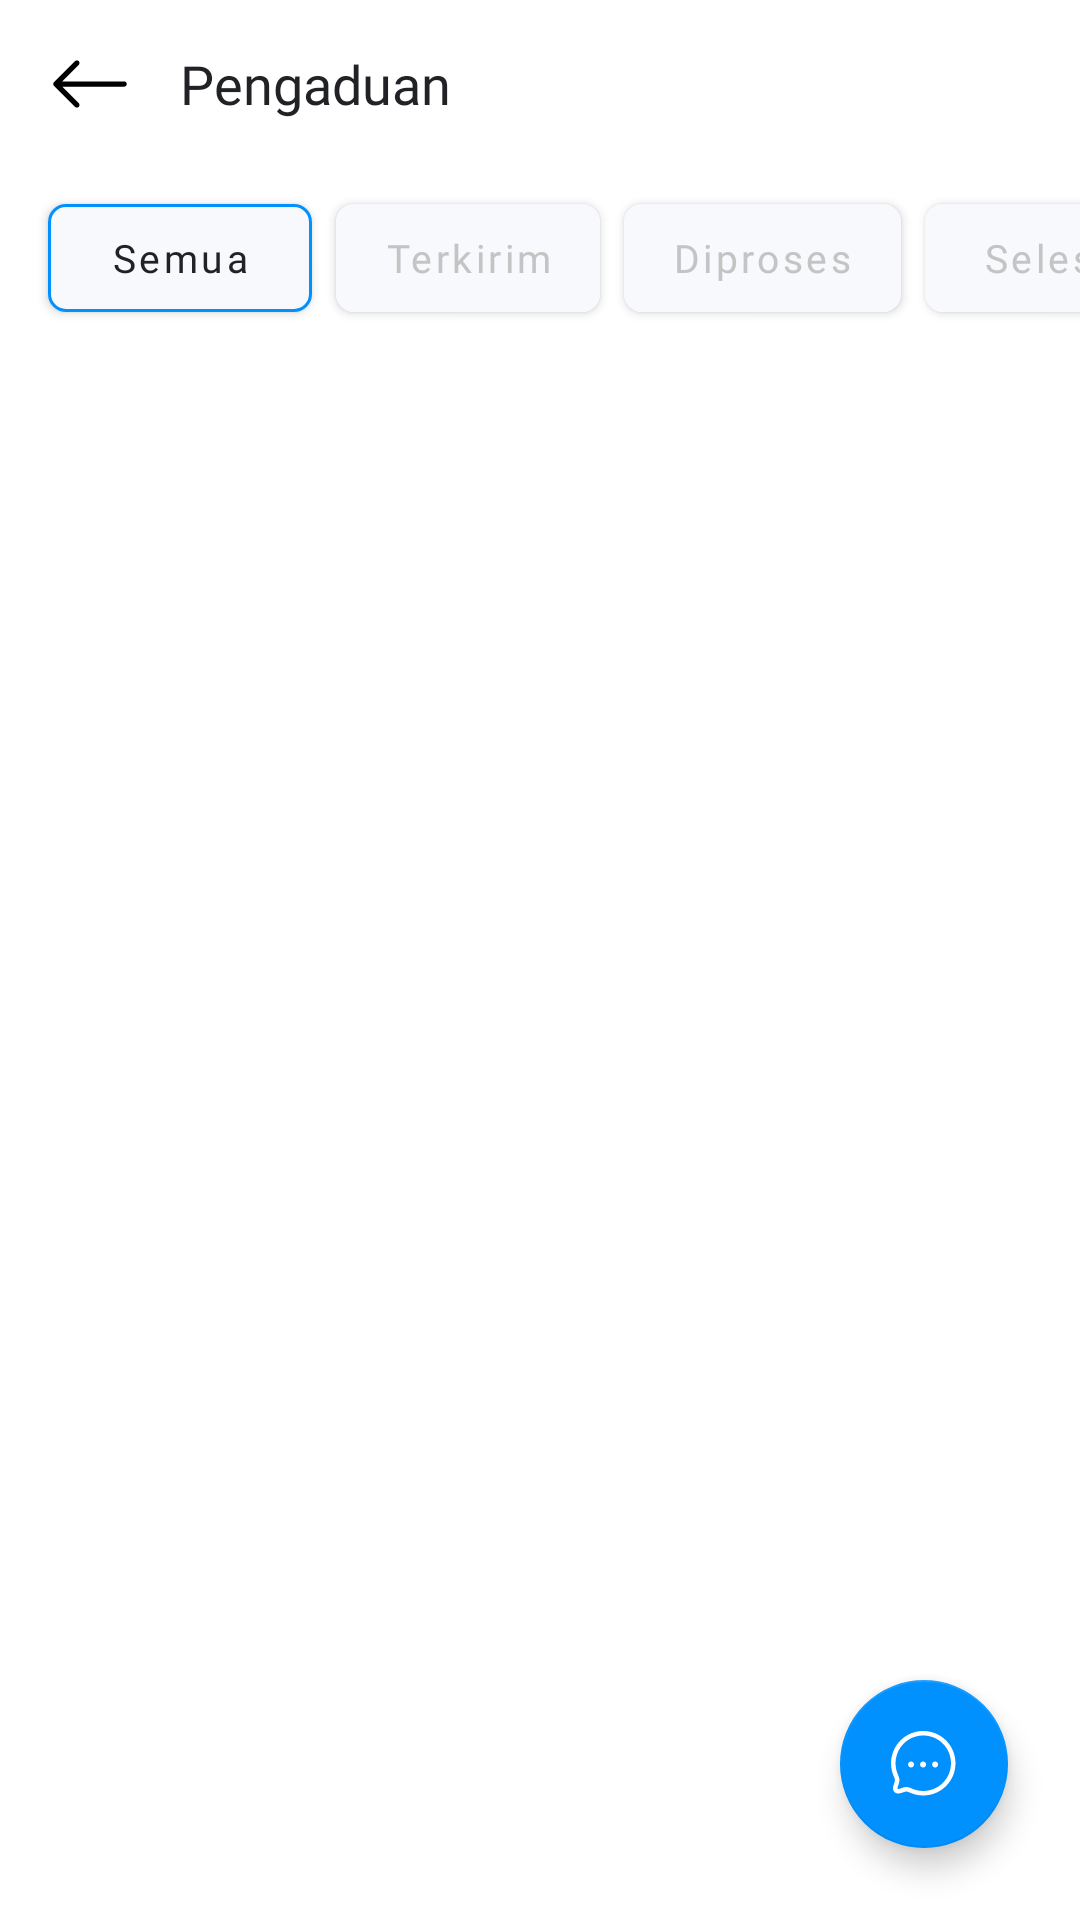

The Android layout XML behind this screen, and the referenced resources:
<!-- AndroidManifest.xml: application theme Theme.SmartWaterMeter -->
<!-- res/layout/fragment_pengaduan_user.xml -->
<?xml version="1.0" encoding="utf-8"?>
<RelativeLayout xmlns:android="http://schemas.android.com/apk/res/android"
    xmlns:app="http://schemas.android.com/apk/res-auto"
    xmlns:tools="http://schemas.android.com/tools"
    android:layout_width="match_parent"
    android:layout_height="match_parent"
    tools:context=".ui.user.UserPengaduanFragment">

    <com.google.android.material.appbar.AppBarLayout
        android:id="@+id/appBar"
        android:layout_width="match_parent"
        android:layout_height="wrap_content">

        <androidx.appcompat.widget.Toolbar
            android:id="@+id/toolbar"
            android:layout_width="match_parent"
            android:layout_height="?attr/actionBarSize"
            android:background="@color/white"
            app:layout_scrollFlags="scroll|enterAlways">

            <RelativeLayout
                android:layout_width="match_parent"
                android:layout_height="wrap_content"
                android:layout_marginEnd="16dp">

                <ImageView
                    android:id="@+id/imgBack"
                    android:layout_width="28dp"
                    android:layout_height="match_parent"
                    android:layout_centerVertical="true"
                    android:contentDescription="@string/back"
                    android:src="@drawable/ic_arrow_left" />

                <TextView
                    style="@style/TitleToolbar"
                    android:layout_width="wrap_content"
                    android:layout_height="wrap_content"
                    android:layout_toEndOf="@id/imgBack"
                    android:text="@string/pengaduan" />
            </RelativeLayout>
        </androidx.appcompat.widget.Toolbar>

    </com.google.android.material.appbar.AppBarLayout>

    <HorizontalScrollView
        android:id="@+id/sortir"
        android:layout_width="match_parent"
        android:layout_height="wrap_content"
        android:layout_below="@id/appBar"
        android:layout_marginTop="6dp"
        android:layout_marginBottom="6dp"
        android:scrollbars="none">

        <LinearLayout
            android:layout_width="wrap_content"
            android:layout_height="wrap_content"
            android:orientation="horizontal">

            <com.google.android.material.button.MaterialButton
                android:id="@+id/btnHistoryAll"
                style="@style/ButtonStyle3"
                android:layout_marginStart="16dp"
                android:text="@string/all"
                android:textColor="@color/primary_text"
                app:strokeColor="@color/primary" />

            <com.google.android.material.button.MaterialButton
                android:id="@+id/btnHistorySend"
                style="@style/ButtonStyle3"
                android:layout_marginStart="8dp"
                android:text="@string/sent"
                android:textColor="@color/hint"
                app:strokeColor="@color/white_text" />

            <com.google.android.material.button.MaterialButton
                android:id="@+id/btnHistoryProses"
                style="@style/ButtonStyle3"
                android:layout_marginStart="8dp"
                android:text="@string/processed"
                android:textColor="@color/hint"
                app:strokeColor="@color/white_text" />

            <com.google.android.material.button.MaterialButton
                android:id="@+id/btnHistoryDone"
                style="@style/ButtonStyle3"
                android:layout_marginStart="8dp"
                android:text="@string/finish"
                android:textColor="@color/hint"
                app:strokeColor="@color/white_text" />

            <com.google.android.material.button.MaterialButton
                android:id="@+id/btnHistoryReject"
                style="@style/ButtonStyle3"
                android:layout_marginStart="8dp"
                android:layout_marginEnd="16dp"
                android:text="@string/rejected"
                android:textColor="@color/hint"
                app:strokeColor="@color/white_text" />
        </LinearLayout>
    </HorizontalScrollView>

    <androidx.recyclerview.widget.RecyclerView
        android:id="@+id/rvAduanUser"
        android:layout_width="match_parent"
        android:layout_height="match_parent"
        android:layout_below="@id/sortir"
        tools:listitem="@layout/list_aduan_user" />

    <com.airbnb.lottie.LottieAnimationView
        android:id="@+id/lottieEmpty"
        android:layout_width="wrap_content"
        android:layout_height="wrap_content"
        android:layout_centerInParent="true"
        android:visibility="invisible"
        app:lottie_autoPlay="true"
        app:lottie_rawRes="@raw/empty_box" />

    <com.google.android.material.floatingactionbutton.FloatingActionButton
        android:id="@+id/fabAddAduan"
        android:layout_width="wrap_content"
        android:layout_height="wrap_content"
        android:layout_alignParentEnd="true"
        android:layout_alignParentBottom="true"
        android:layout_marginEnd="24dp"
        android:layout_marginBottom="24dp"
        android:background="@drawable/bg_icon_blue"
        android:contentDescription="@string/add_user"
        android:src="@drawable/ic_chat_outline"
        app:tint="@android:color/white" />

</RelativeLayout>
<!-- res/layout/list_aduan_user.xml (included above) -->
<?xml version="1.0" encoding="utf-8"?>
<RelativeLayout xmlns:android="http://schemas.android.com/apk/res/android"
    android:layout_width="match_parent"
    android:layout_height="wrap_content"
    android:orientation="vertical"
    android:id="@+id/rlAduan"
    android:paddingStart="16dp"
    android:paddingTop="8dp"
    android:paddingEnd="16dp"
    android:paddingBottom="8dp">

    <LinearLayout
        android:layout_width="match_parent"
        android:layout_height="wrap_content"
        android:layout_centerVertical="true"
        android:layout_toStartOf="@id/tvDate"
        android:orientation="vertical">

        <TextView
            android:id="@+id/tvTitle"
            android:layout_width="match_parent"
            android:layout_height="wrap_content"
            android:ellipsize="end"
            android:fontFamily="@font/roboto_medium"
            android:maxLines="1"
            android:singleLine="true"
            android:textColor="@color/primary_text"
            android:textSize="16sp" />

        <TextView
            android:id="@+id/tvDesc"
            android:layout_width="match_parent"
            android:layout_height="wrap_content"
            android:layout_marginTop="6dp"
            android:ellipsize="end"
            android:fontFamily="@font/roboto"
            android:maxLines="1"
            android:singleLine="true"
            android:textColor="@color/secondary_text"
            android:textSize="14sp" />
    </LinearLayout>

    <TextView
        android:id="@+id/tvDate"
        android:layout_width="wrap_content"
        android:layout_height="wrap_content"
        android:layout_alignParentTop="true"
        android:layout_alignParentEnd="true"
        android:layout_marginTop="4dp"
        android:fontFamily="@font/roboto"
        android:paddingStart="6dp"
        android:paddingTop="1dp"
        android:paddingEnd="6dp"
        android:paddingBottom="1dp"
        android:textColor="@color/primary_text"
        android:textSize="12sp" />

    <TextView
        android:id="@+id/tvStatues"
        android:layout_width="wrap_content"
        android:layout_height="wrap_content"
        android:layout_below="@id/tvDate"
        android:layout_alignParentEnd="true"
        android:layout_marginTop="2dp"
        android:fontFamily="@font/roboto_medium"
        android:paddingStart="10dp"
        android:paddingTop="3dp"
        android:paddingEnd="10dp"
        android:paddingBottom="3dp"
        android:textSize="13sp" />
</RelativeLayout>
<!-- resources referenced by this layout -->
<resources>
  <color name="hint">#C4C4C4</color>
  <color name="primary">#0091FF</color>
  <color name="primary_text">#212226</color>
  <color name="secondary_text">#757575</color>
  <color name="white">#FFFFFF</color>
  <color name="white_text">#F7F9FC</color>
  <!-- drawable bg_icon_blue (drawable) -->
  <?xml version="1.0" encoding="utf-8"?>
  <shape xmlns:android="http://schemas.android.com/apk/res/android"
      android:shape="oval">
      <solid android:color="@color/primary" />
  </shape>
  <!-- drawable ic_arrow_left (drawable) -->
  <vector xmlns:android="http://schemas.android.com/apk/res/android"
      android:width="24dp"
      android:height="24dp"
      android:viewportWidth="24"
      android:viewportHeight="24">
    <path
        android:pathData="M22.5,12C22.5,11.8011 22.421,11.6103 22.2803,11.4697C22.1397,11.329 21.9489,11.25 21.75,11.25H4.0605L8.781,6.531C8.9218,6.3902 9.0009,6.1992 9.0009,6C9.0009,5.8008 8.9218,5.6098 8.781,5.469C8.6402,5.3282 8.4492,5.2491 8.25,5.2491C8.0508,5.2491 7.8598,5.3282 7.719,5.469L1.719,11.469C1.6492,11.5387 1.5937,11.6214 1.5559,11.7126C1.5181,11.8037 1.4987,11.9014 1.4987,12C1.4987,12.0987 1.5181,12.1963 1.5559,12.2875C1.5937,12.3786 1.6492,12.4613 1.719,12.531L7.719,18.531C7.8598,18.6718 8.0508,18.751 8.25,18.751C8.4492,18.751 8.6402,18.6718 8.781,18.531C8.9218,18.3902 9.0009,18.1992 9.0009,18C9.0009,17.8008 8.9218,17.6098 8.781,17.469L4.0605,12.75H21.75C21.9489,12.75 22.1397,12.671 22.2803,12.5303C22.421,12.3897 22.5,12.1989 22.5,12V12Z"
        android:fillColor="#000000"
        android:fillType="evenOdd"/>
  </vector>
  <string name="add_user">Tambah Pelanggan</string>
  <string name="all">Semua</string>
  <string name="back">back</string>
  <string name="finish">Selesai</string>
  <string name="pengaduan">Pengaduan</string>
  <string name="processed">Diproses</string>
  <string name="rejected">Ditolak</string>
  <string name="sent">Terkirim</string>
  <style name="ButtonStyle3">
          <item name="android:layout_width">wrap_content</item>
          <item name="android:layout_height">48dp</item>
          <item name="cornerRadius">6dp</item>
          <item name="android:textAllCaps">false</item>
          <item name="android:fontFamily">@font/roboto_medium</item>
          <item name="android:textSize">13sp</item>
          <item name="strokeWidth">1dp</item>
          <item name="backgroundTint">@color/white_text</item>
      </style>
  <style name="TitleToolbar">
          <item name="android:fontFamily">@font/roboto_medium</item>
          <item name="android:textColor">@color/primary_text</item>
          <item name="android:textSize">18sp</item>
          <item name="android:gravity">center</item>
          <item name="android:layout_marginStart">16dp</item>
          <item name="android:layout_centerVertical">true</item>
      </style>
  <style name="Theme.SmartWaterMeter" parent="Theme.MaterialComponents.DayNight.NoActionBar">
          <item name="colorPrimary">@color/primary</item>
          <item name="colorPrimaryVariant">@color/primary_dark</item>
          <item name="colorOnPrimary">@color/white</item>
          <item name="colorSecondary">@color/primary</item>
          <item name="colorSecondaryVariant">@color/primary_dark</item>
          <item name="colorOnSecondary">@color/black</item>
          <item name="android:statusBarColor" tools:targetApi="l">?attr/colorPrimaryVariant</item>
      </style>
  <color name="primary_dark">#033FC0</color>
  <color name="black">#000000</color>
</resources>
